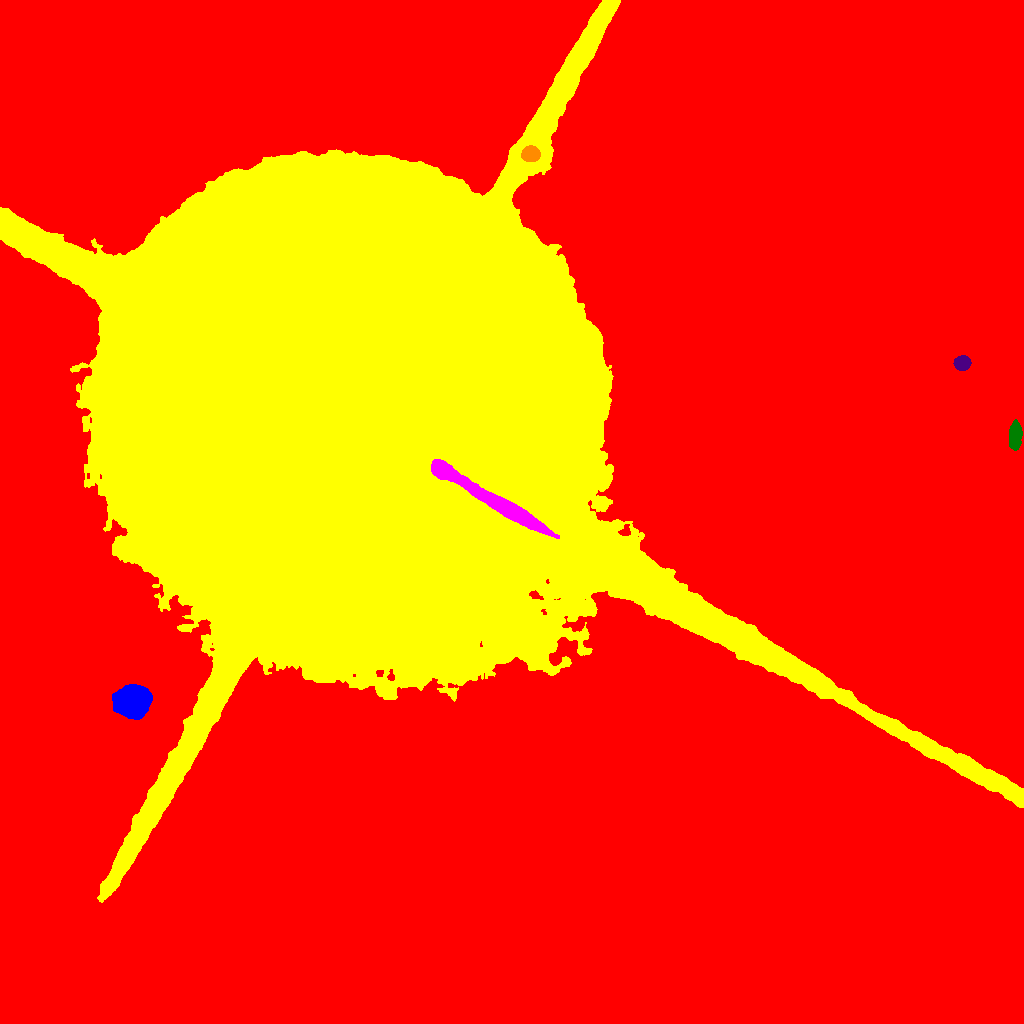

Values plotted in this chart, from the file beside it:
ID, X, Y, A, B, theta, total_flux, mu_max, mu_median, mu_mean, R_fwhm, R_e, R10, R90, x_start, x_end, y_start, y_end, area, greylevel
0, 514.7, 506, 313.3, 297.2, 1.063, 29272385, 116.0, 37.0, 37.21, 79.75, 307.2, 127.4, 452.9, 0, 1023, 0, 1023, 786664, 40.21
1, 132.7, 322.7, 6.763, 6.101, 0.1264, 59987, 185.0, 31.0, 53.9, 8.885, 7.797, 3.192, 13.67, 112, 152, 304, 339, 1113, 123.9
2, 358.4, 599.1, 142.1, 115.7, -0.5134, 10613616, 195.0, 31.0, 41.12, 99.06, 131.5, 48.73, 232.6, 0, 1023, 121, 1023, 258091, 101.1
3, 492.7, 523.5, 37.12, 3.291, -0.5369, 56969, 68.0, 27.0, 30.35, 15.33, 12.79, 5.202, 20.43, 431, 559, 485, 564, 1877, 217.4
4, 1015, 587, 6.543, 2.508, 1.528, 10848, 87.0, 28.0, 32.09, 5.89, 5.14, 2.034, 8.311, 1009, 1022, 573, 604, 338, 93.09
5, 962.3, 660.5, 3.472, 3.139, 0.1469, 5097, 56.0, 20.0, 22.65, 5.109, 4.26, 1.693, 6.817, 953, 971, 653, 668, 225, 84.65
6, 530.8, 869.3, 3.983, 3.325, -0.04262, 8992, 77.0, 31.0, 33.55, 5.863, 4.72, 1.954, 7.442, 521, 540, 862, 878, 268, 157.6
